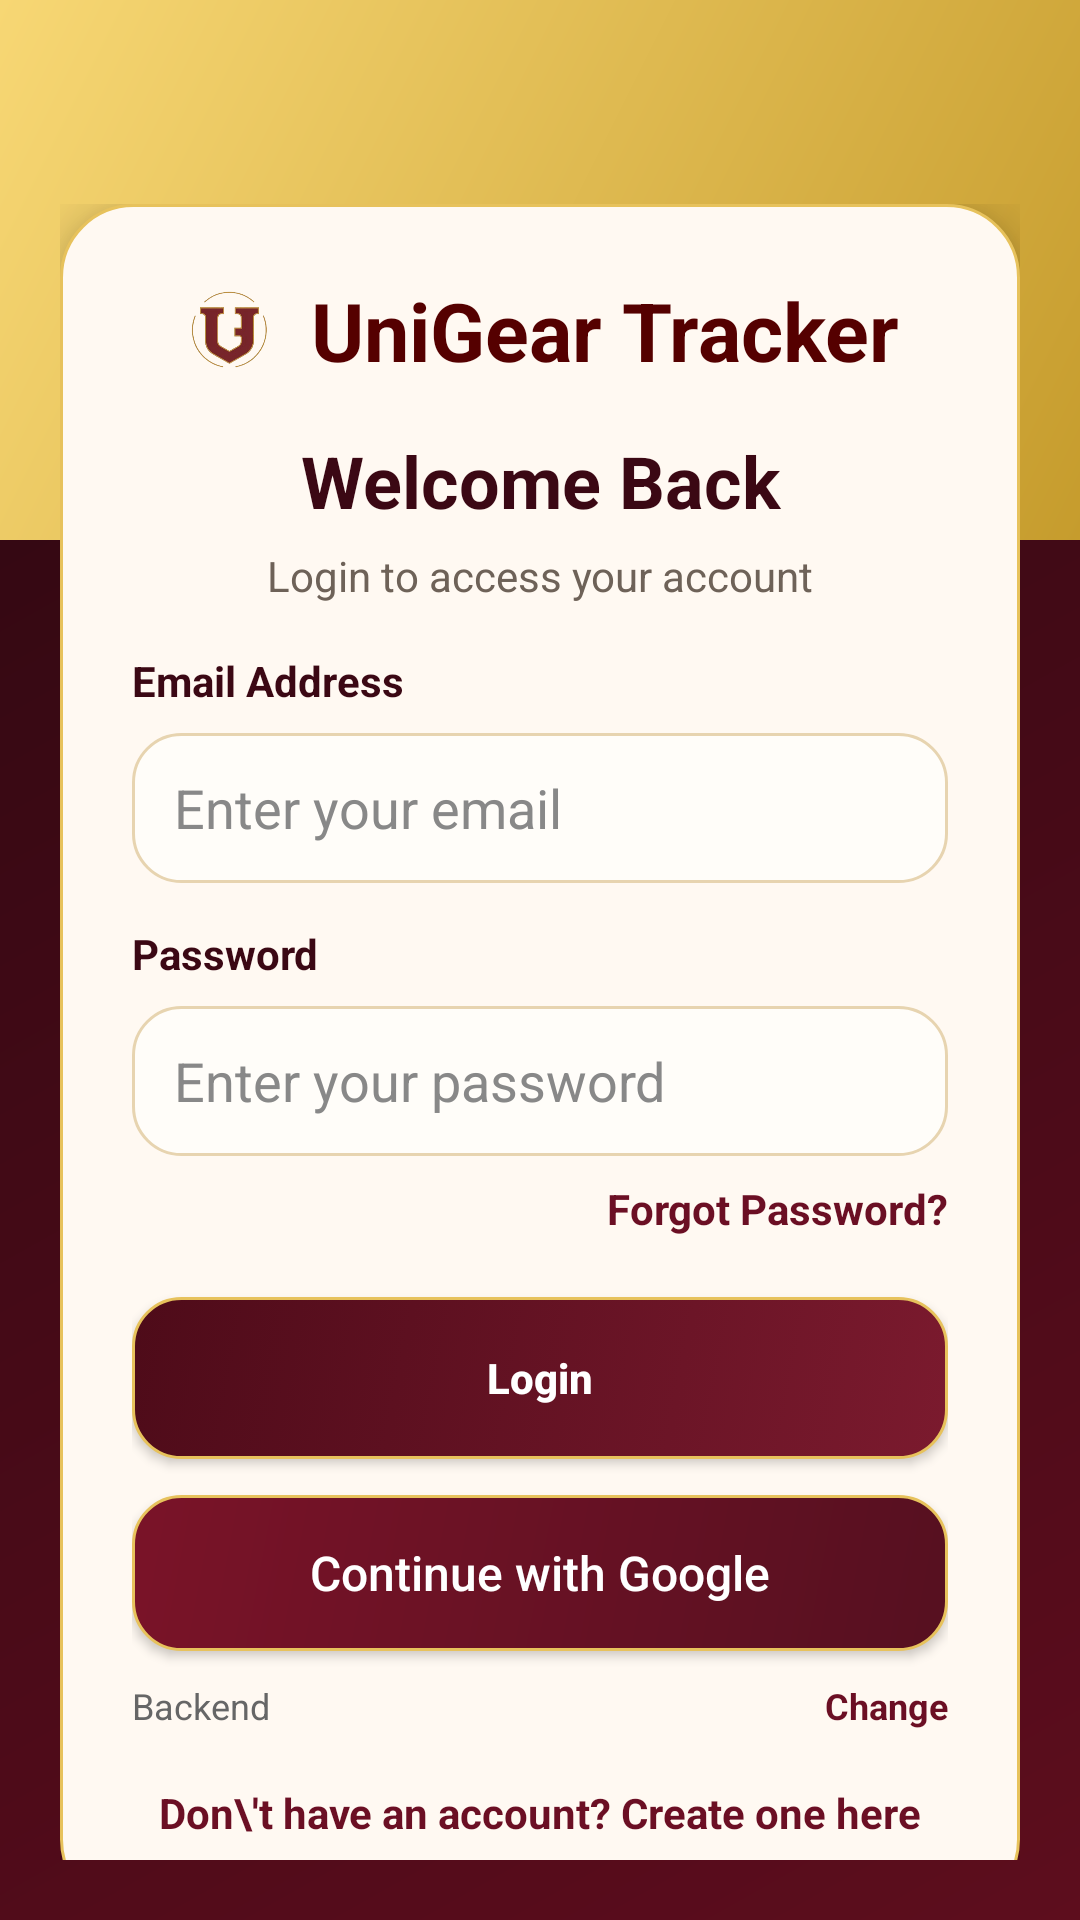

Android layout source for this screen:
<!-- AndroidManifest.xml: application theme Theme.UniGearMobile -->
<!-- res/layout/activity_login.xml -->
<?xml version="1.0" encoding="utf-8"?>
<androidx.constraintlayout.widget.ConstraintLayout xmlns:android="http://schemas.android.com/apk/res/android"
    xmlns:app="http://schemas.android.com/apk/res-auto"
    android:layout_width="match_parent"
    android:layout_height="match_parent"
    android:background="@drawable/bg_mobile_app">

    <View
        android:id="@+id/topGoldBand"
        android:layout_width="0dp"
        android:layout_height="180dp"
        android:background="@drawable/bg_gold_gradient"
        app:layout_constraintEnd_toEndOf="parent"
        app:layout_constraintStart_toStartOf="parent"
        app:layout_constraintTop_toTopOf="parent" />

    <androidx.core.widget.NestedScrollView
        android:layout_width="0dp"
        android:layout_height="0dp"
        android:fillViewport="true"
        android:padding="20dp"
        app:layout_constraintBottom_toBottomOf="parent"
        app:layout_constraintEnd_toEndOf="parent"
        app:layout_constraintStart_toStartOf="parent"
        app:layout_constraintTop_toTopOf="parent">

        <LinearLayout
            android:layout_width="match_parent"
            android:layout_height="wrap_content"
            android:gravity="center_horizontal"
            android:orientation="vertical"
            android:paddingTop="48dp"
            android:paddingBottom="24dp">

            <LinearLayout
                android:layout_width="match_parent"
                android:layout_height="wrap_content"
                android:layout_gravity="center"
                android:background="@drawable/splash_card_bg"
                android:elevation="10dp"
                android:orientation="vertical"
                android:padding="24dp">

                <LinearLayout
                    android:layout_width="match_parent"
                    android:layout_height="wrap_content"
                    android:gravity="center"
                    android:orientation="horizontal">

                    <ImageView
                        android:layout_width="34dp"
                        android:layout_height="34dp"
                        android:layout_marginEnd="10dp"
                        android:contentDescription="Logo"
                        android:src="@drawable/unigear_symbol" />

                    <TextView
                        android:layout_width="wrap_content"
                        android:layout_height="wrap_content"
                        android:text="UniGear Tracker"
                        android:textColor="#550000"
                        android:textSize="27sp"
                        android:textStyle="bold" />
                </LinearLayout>

                <TextView
                    android:layout_width="match_parent"
                    android:layout_height="wrap_content"
                    android:layout_marginTop="16dp"
                    android:gravity="center"
                    android:text="Welcome Back"
                    android:textColor="#3B0814"
                    android:textSize="24sp"
                    android:textStyle="bold" />

                <TextView
                    android:layout_width="match_parent"
                    android:layout_height="wrap_content"
                    android:layout_marginTop="6dp"
                    android:gravity="center"
                    android:text="Login to access your account"
                    android:textColor="#6E6258"
                    android:textSize="14sp" />

                <TextView
                    android:id="@+id/tvLoginError"
                    android:layout_width="match_parent"
                    android:layout_height="wrap_content"
                    android:layout_marginTop="16dp"
                    android:background="@drawable/auth_error_bg"
                    android:padding="10dp"
                    android:textColor="#B00020"
                    android:textSize="13sp"
                    android:visibility="gone" />

                <TextView
                    android:layout_width="match_parent"
                    android:layout_height="wrap_content"
                    android:layout_marginTop="16dp"
                    android:text="Email Address"
                    android:textColor="#3B0814"
                    android:textStyle="bold" />

                <EditText
                    android:id="@+id/etEmail"
                    android:layout_width="match_parent"
                    android:layout_height="50dp"
                    android:layout_marginTop="8dp"
                    android:autofillHints="emailAddress"
                    android:background="@drawable/auth_input_bg"
                    android:hint="Enter your email"
                    android:imeOptions="actionNext"
                    android:inputType="textEmailAddress"
                    android:paddingHorizontal="14dp"
                    android:textColor="#222222"
                    android:textColorHint="#888888" />

                <TextView
                    android:layout_width="match_parent"
                    android:layout_height="wrap_content"
                    android:layout_marginTop="14dp"
                    android:text="Password"
                    android:textColor="#3B0814"
                    android:textStyle="bold" />

                <EditText
                    android:id="@+id/etPassword"
                    android:layout_width="match_parent"
                    android:layout_height="50dp"
                    android:layout_marginTop="8dp"
                    android:autofillHints="password"
                    android:background="@drawable/auth_input_bg"
                    android:hint="Enter your password"
                    android:imeOptions="actionDone"
                    android:inputType="textPassword"
                    android:paddingHorizontal="14dp"
                    android:textColor="#222222"
                    android:textColorHint="#888888" />

                <TextView
                    android:id="@+id/tvForgotPassword"
                    android:layout_width="wrap_content"
                    android:layout_height="wrap_content"
                    android:layout_gravity="end"
                    android:layout_marginTop="8dp"
                    android:text="Forgot Password?"
                    android:textColor="#6B0F24"
                    android:textStyle="bold" />

                <Button
                    android:id="@+id/btnLogin"
                    android:layout_width="match_parent"
                    android:layout_height="54dp"
                    android:layout_marginTop="20dp"
                    android:background="@drawable/auth_primary_button"
                    android:backgroundTint="@null"
                    android:text="Login"
                    android:textAllCaps="false"
                    android:textColor="#FFFFFF"
                    android:textStyle="bold" />

                <Button
                    android:id="@+id/btnGoogleLogin"
                    android:layout_width="match_parent"
                    android:layout_height="52dp"
                    android:layout_marginTop="12dp"
                    android:background="@drawable/auth_google_button"
                    android:backgroundTint="@null"
                    android:drawableStart="@drawable/ic_google_logo"
                    android:drawablePadding="10dp"
                    android:elevation="2dp"
                    android:fontFamily="sans-serif-medium"
                    android:gravity="center"
                    android:text="Continue with Google"
                    android:textAllCaps="false"
                    android:textColor="#FFFFFF"
                    android:textSize="16sp" />

                <LinearLayout
                    android:layout_width="match_parent"
                    android:layout_height="wrap_content"
                    android:layout_marginTop="10dp"
                    android:gravity="center_vertical"
                    android:orientation="horizontal">

                    <TextView
                        android:id="@+id/tvBackendLabel"
                        android:layout_width="0dp"
                        android:layout_height="wrap_content"
                        android:layout_weight="1"
                        android:text="Backend"
                        android:textColor="#666666"
                        android:textSize="12sp" />

                    <TextView
                        android:id="@+id/tvChangeBackend"
                        android:layout_width="wrap_content"
                        android:layout_height="wrap_content"
                        android:text="Change"
                        android:textColor="#6B0F24"
                        android:textSize="12sp"
                        android:textStyle="bold" />
                </LinearLayout>

                <TextView
                    android:id="@+id/tvGoRegister"
                    android:layout_width="wrap_content"
                    android:layout_height="wrap_content"
                    android:layout_gravity="center_horizontal"
                    android:layout_marginTop="18dp"
                    android:text="Don\'t have an account? Create one here"
                    android:textColor="#6B0F24"
                    android:textStyle="bold" />
            </LinearLayout>
        </LinearLayout>
    </androidx.core.widget.NestedScrollView>

</androidx.constraintlayout.widget.ConstraintLayout>
<!-- resources referenced by this layout -->
<resources>
  <!-- drawable auth_error_bg (drawable) -->
  <?xml version="1.0" encoding="utf-8"?>
  <shape xmlns:android="http://schemas.android.com/apk/res/android" android:shape="rectangle">
      <solid android:color="#FDEEF0" />
      <corners android:radius="14dp" />
      <stroke
          android:width="1dp"
          android:color="#D07070" />
  </shape>
  <!-- drawable auth_google_button (drawable) -->
  <?xml version="1.0" encoding="utf-8"?>
  <shape xmlns:android="http://schemas.android.com/apk/res/android" android:shape="rectangle">
      <gradient
          android:angle="135"
          android:endColor="#7A1328"
          android:startColor="#561020"
          android:type="linear" />
      <corners android:radius="16dp" />
      <stroke
          android:width="1dp"
          android:color="#E7C25C" />
  </shape>
  <!-- drawable auth_input_bg (drawable) -->
  <?xml version="1.0" encoding="utf-8"?>
  <shape xmlns:android="http://schemas.android.com/apk/res/android" android:shape="rectangle">
      <solid android:color="#FFFDF9" />
      <corners android:radius="16dp" />
      <stroke
          android:width="1dp"
          android:color="#E7D4B0" />
  </shape>
  <!-- drawable bg_gold_gradient (drawable) -->
  <?xml version="1.0" encoding="utf-8"?>
  <shape xmlns:android="http://schemas.android.com/apk/res/android" android:shape="rectangle">
      <gradient
          android:angle="135"
          android:endColor="#F7D774"
          android:startColor="#C69C2D"
          android:type="linear" />
  </shape>
  <!-- drawable bg_mobile_app (drawable) -->
  <?xml version="1.0" encoding="utf-8"?>
  <shape xmlns:android="http://schemas.android.com/apk/res/android" android:shape="rectangle">
      <gradient
          android:angle="135"
          android:endColor="#2A0710"
          android:startColor="#5D0D1D"
          android:type="linear" />
  </shape>
  <!-- drawable splash_card_bg (drawable) -->
  <?xml version="1.0" encoding="utf-8"?>
  <shape xmlns:android="http://schemas.android.com/apk/res/android" android:shape="rectangle">
      <solid android:color="@color/ug_surface" />
      <corners android:radius="24dp" />
      <stroke
          android:width="1dp"
          android:color="#E7C25C" />
  </shape>
  <style name="Theme.UniGearMobile" parent="Theme.MaterialComponents.DayNight.NoActionBar">
          <item name="colorPrimary">@color/ug_maroon</item>
          <item name="colorPrimaryVariant">@color/ug_maroon_dark</item>
          <item name="colorOnPrimary">@color/ug_white</item>
  
          <item name="colorSecondary">@color/ug_gold</item>
          <item name="colorSecondaryVariant">@color/ug_gold</item>
          <item name="colorOnSecondary">@color/ug_maroon</item>
  
          <item name="colorSurface">@color/ug_off_white</item>
          <item name="colorOnSurface">@color/ug_near_black</item>
          <item name="colorAccent">@color/ug_gold</item>
  
          <item name="android:windowBackground">@drawable/bg_mobile_app</item>
          <item name="android:statusBarColor">@color/ug_maroon</item>
          <item name="android:navigationBarColor">@color/ug_maroon</item>
      </style>
  <color name="ug_surface">#FFF9F2</color>
  <color name="ug_maroon">#6B0F24</color>
  <color name="ug_maroon_dark">#3B0814</color>
  <color name="ug_white">#FFFFFF</color>
  <color name="ug_gold">#E7C25C</color>
  <color name="ug_off_white">#FAF6EE</color>
  <color name="ug_near_black">#1F1A17</color>
</resources>
